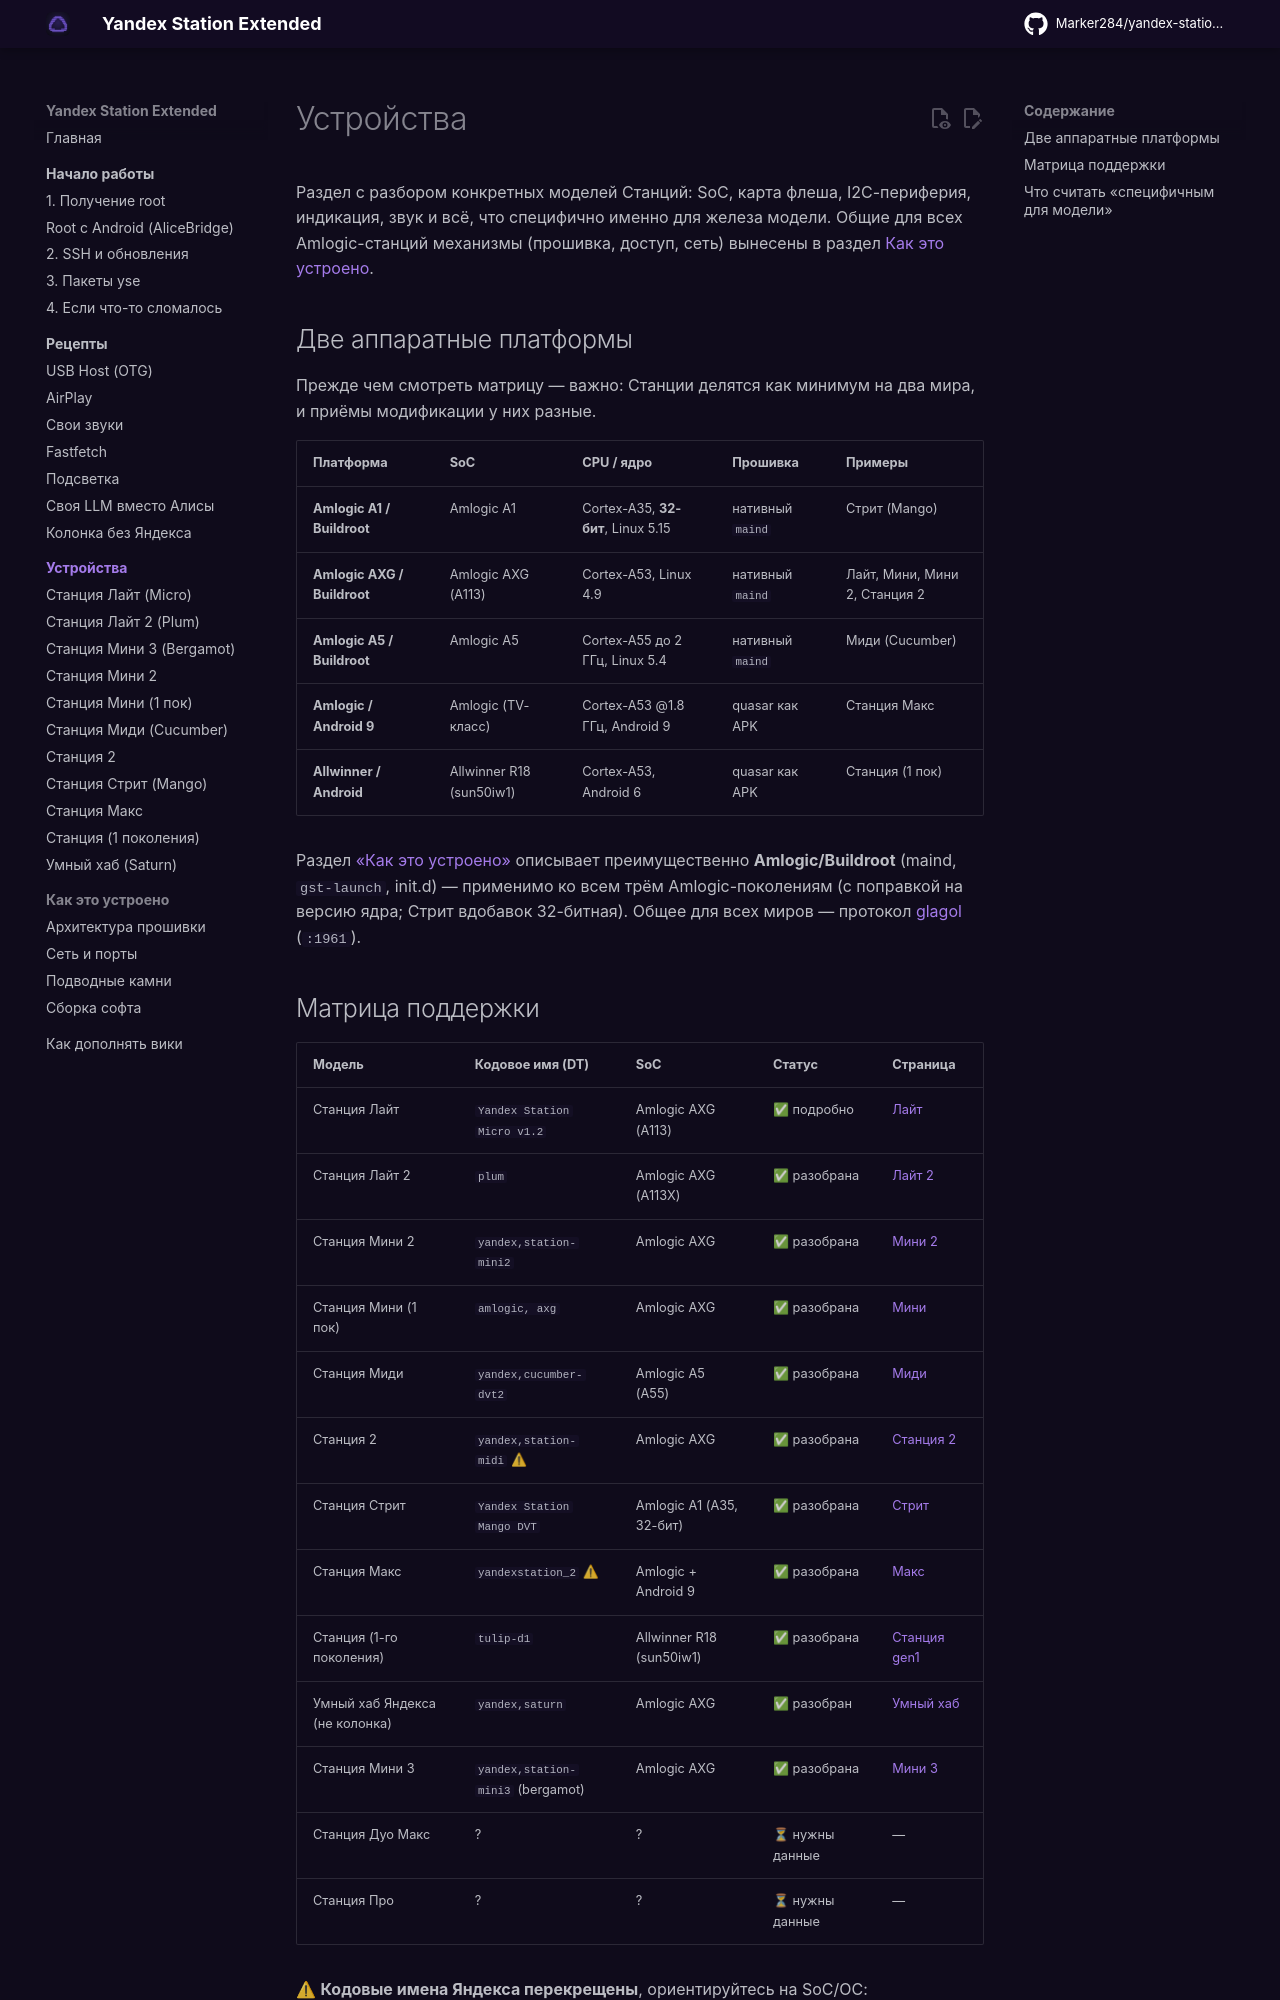

repository: Kastle86/yandex-station-extended · page: devices/index.html · generator: mkdocs

# Устройства

Раздел с разбором конкретных моделей Станций: SoC, карта флеша, I2C-периферия,
индикация, звук и всё, что специфично именно для железа модели. Общие для всех
Amlogic-станций механизмы (прошивка, доступ, сеть) вынесены в раздел
[Как это устроено](../internals/architecture.md).

## Две аппаратные платформы

Прежде чем смотреть матрицу — важно: Станции делятся как минимум на два мира,
и приёмы модификации у них разные.

| Платформа | SoC | CPU / ядро | Прошивка | Примеры |
|---|---|---|---|---|
| **Amlogic A1 / Buildroot** | Amlogic A1 | Cortex-A35, **32-бит**, Linux 5.15 | нативный `maind` | Стрит (Mango) |
| **Amlogic AXG / Buildroot** | Amlogic AXG (A113) | Cortex-A53, Linux 4.9 | нативный `maind` | Лайт, Мини, Мини 2, Станция 2 |
| **Amlogic A5 / Buildroot** | Amlogic A5 | Cortex-A55 до 2 ГГц, Linux 5.4 | нативный `maind` | Миди (Cucumber) |
| **Amlogic / Android 9** | Amlogic (TV-класс) | Cortex-A53 @1.8 ГГц, Android 9 | quasar как APK | Станция Макс |
| **Allwinner / Android** | Allwinner R18 (sun50iw1) | Cortex-A53, Android 6 | quasar как APK | Станция (1 пок) |

Раздел [«Как это устроено»](../internals/architecture.md) описывает преимущественно
**Amlogic/Buildroot** (maind, `gst-launch`, init.d) — применимо ко всем трём
Amlogic-поколениям (с поправкой на версию ядра; Стрит вдобавок 32-битная). Общее для
всех миров — протокол [glagol](../internals/network.md#glagol) (`:1961`).
